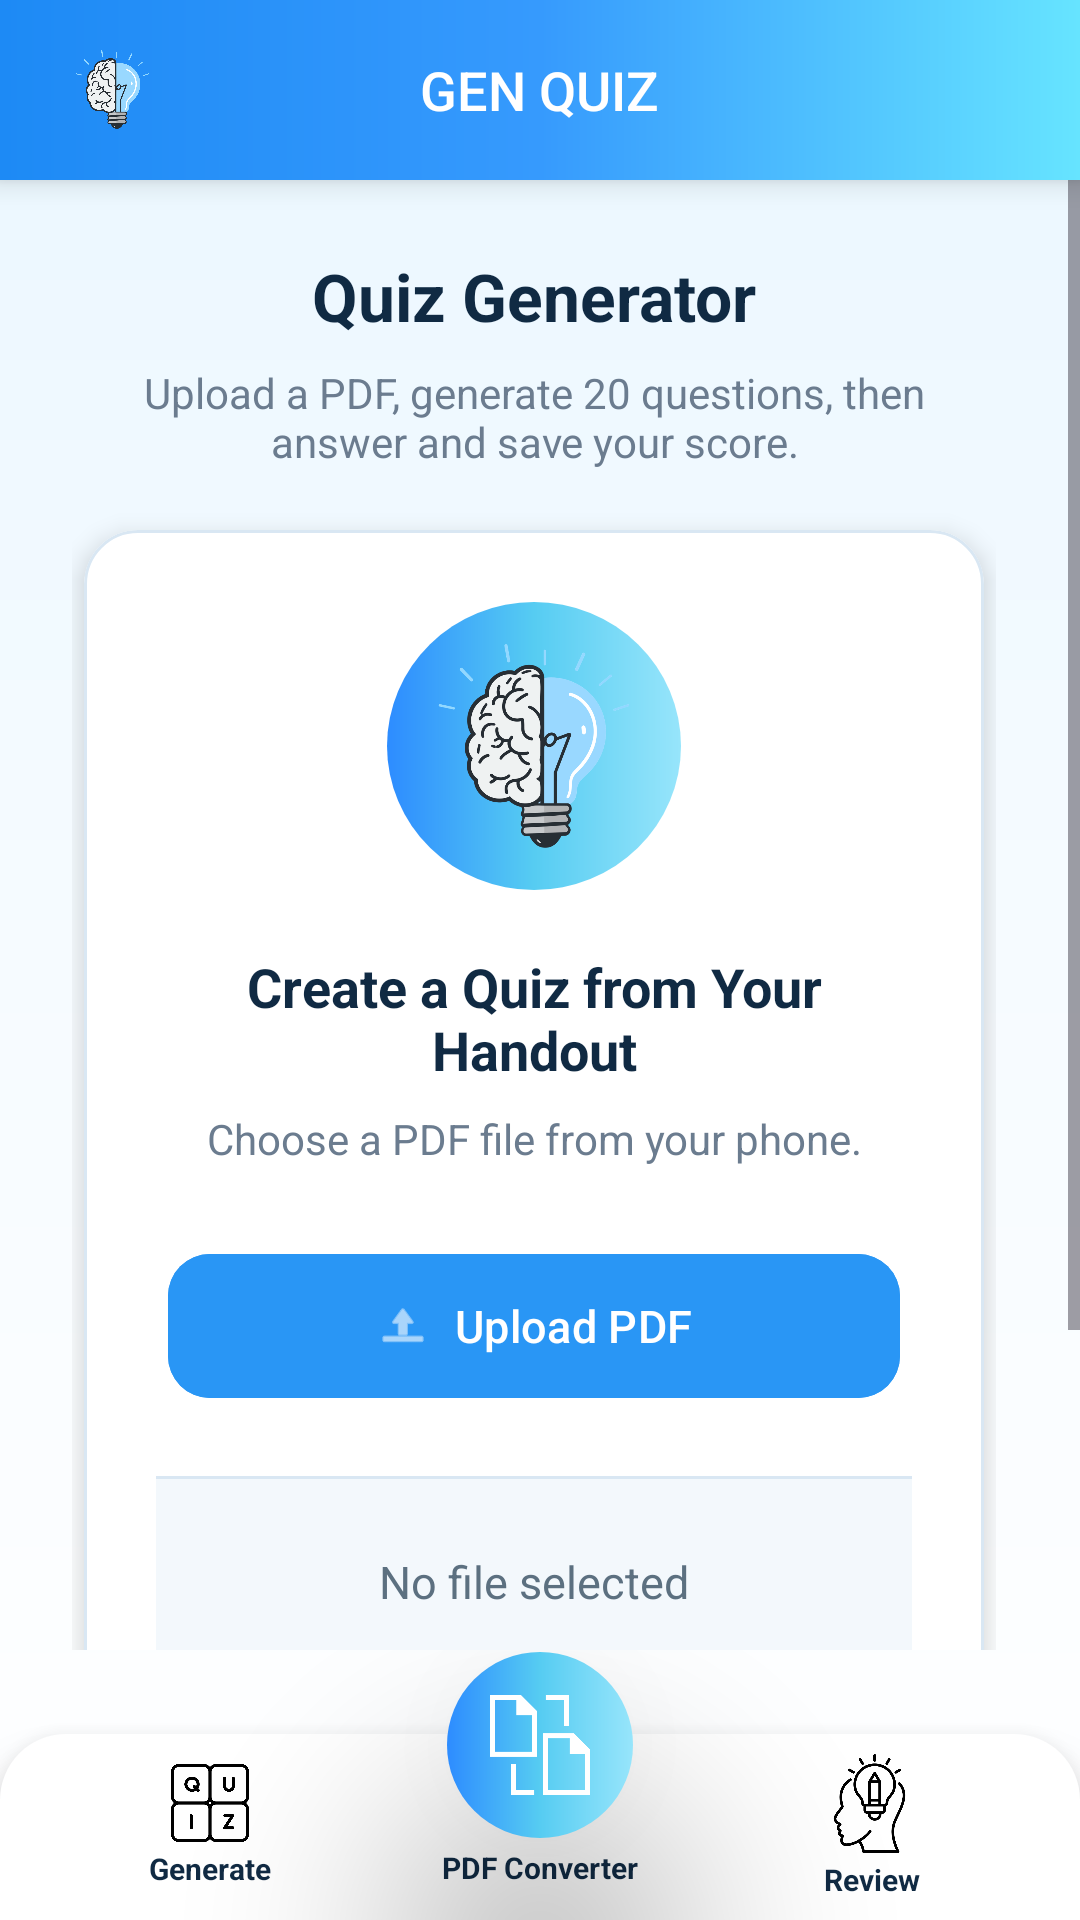

Reconstruct the res/layout file that produces this screen, plus the resources it refers to.
<!-- AndroidManifest.xml: application theme Theme.GenQuizLayout -->
<!-- res/layout/home_page.xml -->
<?xml version="1.0" encoding="utf-8"?>
<RelativeLayout
    xmlns:android="http://schemas.android.com/apk/res/android"
    xmlns:app="http://schemas.android.com/apk/res-auto"
    xmlns:tools="http://schemas.android.com/tools"
    android:id="@+id/main"
    android:layout_width="match_parent"
    android:layout_height="match_parent"
    android:background="@drawable/page_background"
    android:fitsSystemWindows="true"
    tools:context=".MainActivity">

    <TextView
        android:id="@+id/textView"
        android:layout_width="wrap_content"
        android:layout_height="wrap_content"
        android:text="Upload a PDF, generate 20 questions, answer them, and save your score." />

    <include
        android:id="@+id/topbarnav"
        layout="@layout/topbar_nav"
        android:layout_width="match_parent"
        android:layout_height="60dp"
        android:layout_alignParentTop="true" />

    <ScrollView
        android:layout_width="match_parent"
        android:layout_height="match_parent"
        android:layout_above="@id/bottomNavInclude"
        android:layout_below="@id/topbarnav"
        android:clipToPadding="false"
        android:fillViewport="true"
        android:scrollbarStyle="insideInset">

        <LinearLayout
            android:layout_width="match_parent"
            android:layout_height="wrap_content"
            android:gravity="center_horizontal"
            android:orientation="vertical"
            android:paddingBottom="0dp"
            android:padding="24dp">

            <TextView
                android:layout_width="match_parent"
                android:layout_height="wrap_content"
                android:gravity="center"
                android:text="Quiz Generator"
                android:textColor="@color/textPrimary"
                android:textSize="22sp"
                android:textStyle="bold" />

            <TextView
                android:layout_width="match_parent"
                android:layout_height="wrap_content"
                android:gravity="center"
                android:layout_marginTop="8dp"
                android:text="Upload a PDF, generate 20 questions, then answer and save your score."
                android:textColor="@color/textMuted"
                android:textSize="14sp" />

            <com.google.android.material.card.MaterialCardView
                android:id="@+id/mainCard"
                android:layout_width="match_parent"
                android:layout_height="wrap_content"
                android:layout_marginTop="20dp"
                app:cardBackgroundColor="@color/surfaceCard"
                app:cardCornerRadius="18dp"
                app:cardElevation="5dp"
                app:strokeColor="@color/borderSoft"
                app:strokeWidth="1dp"
                android:layout_marginHorizontal="4dp">

                <LinearLayout
                    android:layout_width="match_parent"
                    android:layout_height="wrap_content"
                    android:gravity="center_horizontal"
                    android:orientation="vertical"
                    android:padding="24dp">

                    <FrameLayout
                        android:layout_width="98dp"
                        android:layout_height="96dp"
                        android:background="@drawable/circle_blue">

                        <ImageView
                            android:layout_width="70dp"
                            android:layout_height="70dp"
                            android:layout_gravity="center"
                            android:src="@drawable/ic_mainapplogo" />

                    </FrameLayout>

                    <TextView
                        android:layout_width="match_parent"
                        android:layout_height="wrap_content"
                        android:layout_marginTop="20dp"
                        android:gravity="center"
                        android:text="Create a Quiz from Your Handout"
                        android:textColor="@color/textPrimary"
                        android:textSize="18sp"
                        android:textStyle="bold" />

                    <TextView
                        android:layout_width="match_parent"
                        android:layout_height="wrap_content"
                        android:layout_marginTop="8dp"
                        android:gravity="center"
                        android:text="Choose a PDF file from your phone."
                        android:textColor="@color/textMuted"
                        android:textSize="14sp" />

                    <com.google.android.material.button.MaterialButton
                        android:layout_marginHorizontal="4dp"
                        android:id="@+id/uploadBtn"
                        android:layout_width="match_parent"
                        android:layout_height="56dp"
                        android:layout_marginTop="25dp"
                        android:backgroundTint="@color/primaryBlue"
                        android:text="Upload PDF"
                        android:textAllCaps="false"
                        android:gravity="center"
                        android:textColor="#FFFFFF"
                        android:textSize="15sp"
                        app:cornerRadius="14dp"
                        app:icon="@android:drawable/ic_menu_upload"
                        app:iconGravity="textStart" />

                    <TextView
                        android:id="@+id/fileText"
                        android:layout_width="298dp"
                        android:layout_height="wrap_content"
                        android:layout_marginTop="22dp"
                        android:background="@drawable/input_box"
                        android:ellipsize="middle"
                        android:gravity="center"
                        android:maxLines="1"
                        android:padding="25dp"
                        android:text="No file selected"
                        android:textColor="@color/textSecondary"
                        android:textSize="15sp" />

                    <com.google.android.material.button.MaterialButton
                        android:layout_marginHorizontal="4dp"
                        android:id="@+id/generateBtn"
                        android:layout_width="match_parent"
                        android:layout_height="56dp"
                        android:layout_marginTop="20dp"
                        android:backgroundTint="@color/primaryBlueDark"
                        android:text="Generate Quiz"
                        android:textAllCaps="false"
                        android:textColor="#FFFFFF"
                        android:textSize="15sp"
                        app:cornerRadius="14dp"
                        app:icon="@android:drawable/ic_media_play"
                        app:iconGravity="textStart" />

                    <ProgressBar
                        android:id="@+id/generateProgress"
                        android:layout_width="wrap_content"
                        android:layout_height="wrap_content"
                        android:layout_gravity="center"
                        android:layout_marginTop="16dp"
                        android:indeterminateTint="@color/primaryBlue"
                        android:visibility="gone" />

                    <TextView
                        android:id="@+id/generateStatusText"
                        android:layout_width="match_parent"
                        android:layout_height="wrap_content"
                        android:layout_marginTop="8dp"
                        android:gravity="center"
                        android:text="Generating quiz, please wait..."
                        android:textColor="@color/textMuted"
                        android:textSize="13sp"
                        android:visibility="gone" />

                </LinearLayout>

            </com.google.android.material.card.MaterialCardView>

        </LinearLayout>

    </ScrollView>

    <include
        android:id="@+id/bottomNavInclude"
        layout="@layout/bottom_nav"
        android:layout_width="match_parent"
        android:layout_height="90dp"
        android:layout_alignParentBottom="true" />

</RelativeLayout>
<!-- res/layout/topbar_nav.xml (included above) -->
<?xml version="1.0" encoding="utf-8"?>
<RelativeLayout
    xmlns:android="http://schemas.android.com/apk/res/android"
    xmlns:app="http://schemas.android.com/apk/res-auto"
    android:layout_width="match_parent"
    android:layout_height="60dp"
    android:background="@drawable/mainblue_gradient"
    android:elevation="6dp"
    android:paddingStart="16dp"
    android:paddingEnd="12dp">

    <ImageView
        android:id="@+id/leftIcon"
        android:layout_width="43dp"
        android:layout_height="43dp"
        android:layout_alignParentStart="true"
        android:layout_centerVertical="true"
        android:background="?attr/selectableItemBackgroundBorderless"
        android:clickable="true"
        android:contentDescription="@string/app_logo"
        android:focusable="true"
        android:padding="8dp"
        android:src="@drawable/ic_mainapplogo" />

    <TextView
        android:id="@+id/titleText"
        android:layout_width="wrap_content"
        android:layout_height="wrap_content"
        android:layout_centerInParent="true"
        android:fontFamily="sans-serif-medium"
        android:text="@string/gen_quiz"
        android:textColor="#FFFFFF"
        android:textSize="18sp"/>


    <ImageView
        android:id="@+id/menuBtn"
        android:layout_width="46dp"
        android:layout_height="46dp"
        android:layout_alignParentEnd="true"
        android:layout_centerVertical="true"
        android:background="?attr/selectableItemBackgroundBorderless"
        android:clickable="true"
        android:contentDescription="@string/menu"
        android:focusable="true"
        android:padding="12dp"
        android:src="@drawable/ic_menu2"
        app:tint="#FFFFFF" />

</RelativeLayout>
<!-- res/layout/bottom_nav.xml (included above) -->
<?xml version="1.0" encoding="utf-8"?>
<FrameLayout
    xmlns:android="http://schemas.android.com/apk/res/android"
    xmlns:app="http://schemas.android.com/apk/res-auto"
    android:id="@+id/bottomNavContainer"
    android:layout_width="match_parent"
    android:layout_height="104dp"
    android:clipChildren="false"
    android:clipToPadding="false">

    <LinearLayout
        android:id="@+id/bottomNav"
        android:layout_width="match_parent"
        android:layout_height="62dp"
        android:layout_gravity="bottom"
        android:background="@drawable/bottom_nav_white"
        android:elevation="10dp"
        android:gravity="center"
        android:paddingHorizontal="0dp">

        <LinearLayout
            android:id="@+id/homeNav"
            android:layout_width="0dp"
            android:layout_height="match_parent"
            android:layout_weight="1"
            android:background="?attr/selectableItemBackground"
            android:clickable="true"
            android:focusable="true"
            android:gravity="center"
            android:orientation="vertical">

            <ImageView
                android:layout_width="26dp"
                android:layout_height="26dp"
                android:src="@drawable/quiz"/>

            <TextView
                android:layout_width="wrap_content"
                android:layout_height="wrap_content"
                android:layout_marginTop="2dp"
                android:text="Generate"
                android:textColor="@color/textPrimary"
                android:textSize="10sp"
                android:textStyle="bold"/>

        </LinearLayout>

        <Space
            android:layout_width="80dp"
            android:layout_height="wrap_content"/>

        <LinearLayout
            android:id="@+id/quizzezNav"
            android:layout_width="0dp"
            android:layout_height="match_parent"
            android:layout_weight="1"
            android:background="?attr/selectableItemBackground"
            android:clickable="true"
            android:focusable="true"
            android:gravity="center"
            android:orientation="vertical">

            <ImageView
                android:layout_width="33dp"
                android:layout_height="33dp"
                android:src="@drawable/review"/>


            <TextView
                android:layout_width="wrap_content"
                android:layout_height="wrap_content"
                android:layout_marginTop="2dp"
                android:text="Review"
                android:textColor="@color/textPrimary"
                android:textSize="10sp"
                android:layout_marginStart=".5dp"
                android:textStyle="bold"/>

        </LinearLayout>

    </LinearLayout>

    <LinearLayout
        android:id="@+id/pdfconNav"
        android:layout_width="74dp"
        android:layout_height="80dp"
        android:layout_gravity="top|center_horizontal"
        android:elevation="24dp"
        android:translationZ="24dp"
        android:background="?attr/selectableItemBackgroundBorderless"
        android:clickable="true"
        android:focusable="true"
        android:gravity="center"
        android:orientation="vertical">

        <FrameLayout
            android:layout_width="62dp"
            android:layout_height="62dp"
            android:background="@drawable/circle_blue"
            android:elevation="24dp"
            android:translationZ="24dp">

            <ImageView
                android:layout_width="34dp"
                android:layout_height="34dp"
                android:layout_gravity="center"
                android:src="@drawable/ic_pdf_convert_nav"
                app:tint="#FFFFFF"/>

        </FrameLayout>

        <TextView
            android:layout_width="wrap_content"
            android:layout_height="wrap_content"
            android:layout_marginTop="3dp"
            android:text="PDF Converter"
            android:textColor="@color/textPrimary"
            android:textSize="10sp"
            android:textStyle="bold"/>

    </LinearLayout>

</FrameLayout>
<!-- resources referenced by this layout -->
<resources>
  <color name="borderSoft">#D9E7F3</color>
  <color name="primaryBlue">#2996F5</color>
  <color name="primaryBlueDark">#0B4F8A</color>
  <color name="surfaceCard">#FFFFFF</color>
  <color name="textMuted">#6B7C8F</color>
  <color name="textPrimary">#102A43</color>
  <color name="textSecondary">#5C7080</color>
  <!-- drawable bottom_nav_white (drawable) -->
  <?xml version="1.0" encoding="utf-8"?>
  <shape xmlns:android="http://schemas.android.com/apk/res/android">
      <solid android:color="@color/surfaceCard"/>
      <corners
          android:topLeftRadius="22dp"
          android:topRightRadius="22dp"/>
  </shape>
  <!-- drawable circle_blue (drawable) -->
  <?xml version="1.0" encoding="utf-8"?>
  <shape xmlns:android="http://schemas.android.com/apk/res/android"
      android:shape="oval">
      <gradient
          android:startColor="@color/blueStart"
          android:centerColor="@color/blueMiddle"
          android:endColor="@color/blueEnd"
          android:angle="0"/>
  </shape>
  <!-- drawable ic_mainapplogo: png bitmap (drawable, 79096 bytes) -->
  <!-- drawable ic_pdf_convert_nav: png bitmap (drawable, 3525 bytes) -->
  <!-- drawable input_box (drawable) -->
  <?xml version="1.0" encoding="utf-8"?>
  <shape xmlns:android="http://schemas.android.com/apk/res/android">
      <solid android:color="@color/inputSurface" />
      <corners android:radius="12dp" />
      <stroke
          android:width="1dp"
          android:color="@color/borderSoft" />
  </shape>
  <!-- drawable mainblue_gradient (drawable) -->
  <?xml version="1.0" encoding="utf-8"?>
  <shape xmlns:android="http://schemas.android.com/apk/res/android">
  
      <gradient
          android:startColor="#1D8AF5"
          android:centerColor="#369AFD"
          android:endColor="#66E4FF"
          android:angle="0"/>
  </shape>
  <!-- drawable page_background (drawable) -->
  <?xml version="1.0" encoding="utf-8"?>
  <shape xmlns:android="http://schemas.android.com/apk/res/android">
      <gradient
          android:angle="270"
          android:startColor="@color/pageBackgroundStart"
          android:centerColor="@color/pageBackgroundMiddle"
          android:endColor="@color/pageBackgroundEnd" />
  </shape>
  <!-- drawable quiz: png bitmap (drawable, 13232 bytes) -->
  <!-- drawable review: png bitmap (drawable, 19317 bytes) -->
  <string name="app_logo">App Logo</string>
  <string name="gen_quiz">GEN QUIZ</string>
  <string name="menu">Menu</string>
  <style name="Theme.GenQuizLayout" parent="Base.Theme.GenQuizLayout" />
  <color name="blueStart">#2D8CFF</color>
  <color name="blueMiddle">#56CCF2</color>
  <color name="blueEnd">#97E5FB</color>
  <color name="inputSurface">#F3F8FC</color>
  <color name="pageBackgroundStart">#EAF7FF</color>
  <color name="pageBackgroundMiddle">#F6FBFF</color>
  <color name="pageBackgroundEnd">#FFFFFF</color>
  <style name="Base.Theme.GenQuizLayout" parent="Theme.Material3.DayNight.NoActionBar">
          
          
  
      </style>
</resources>
